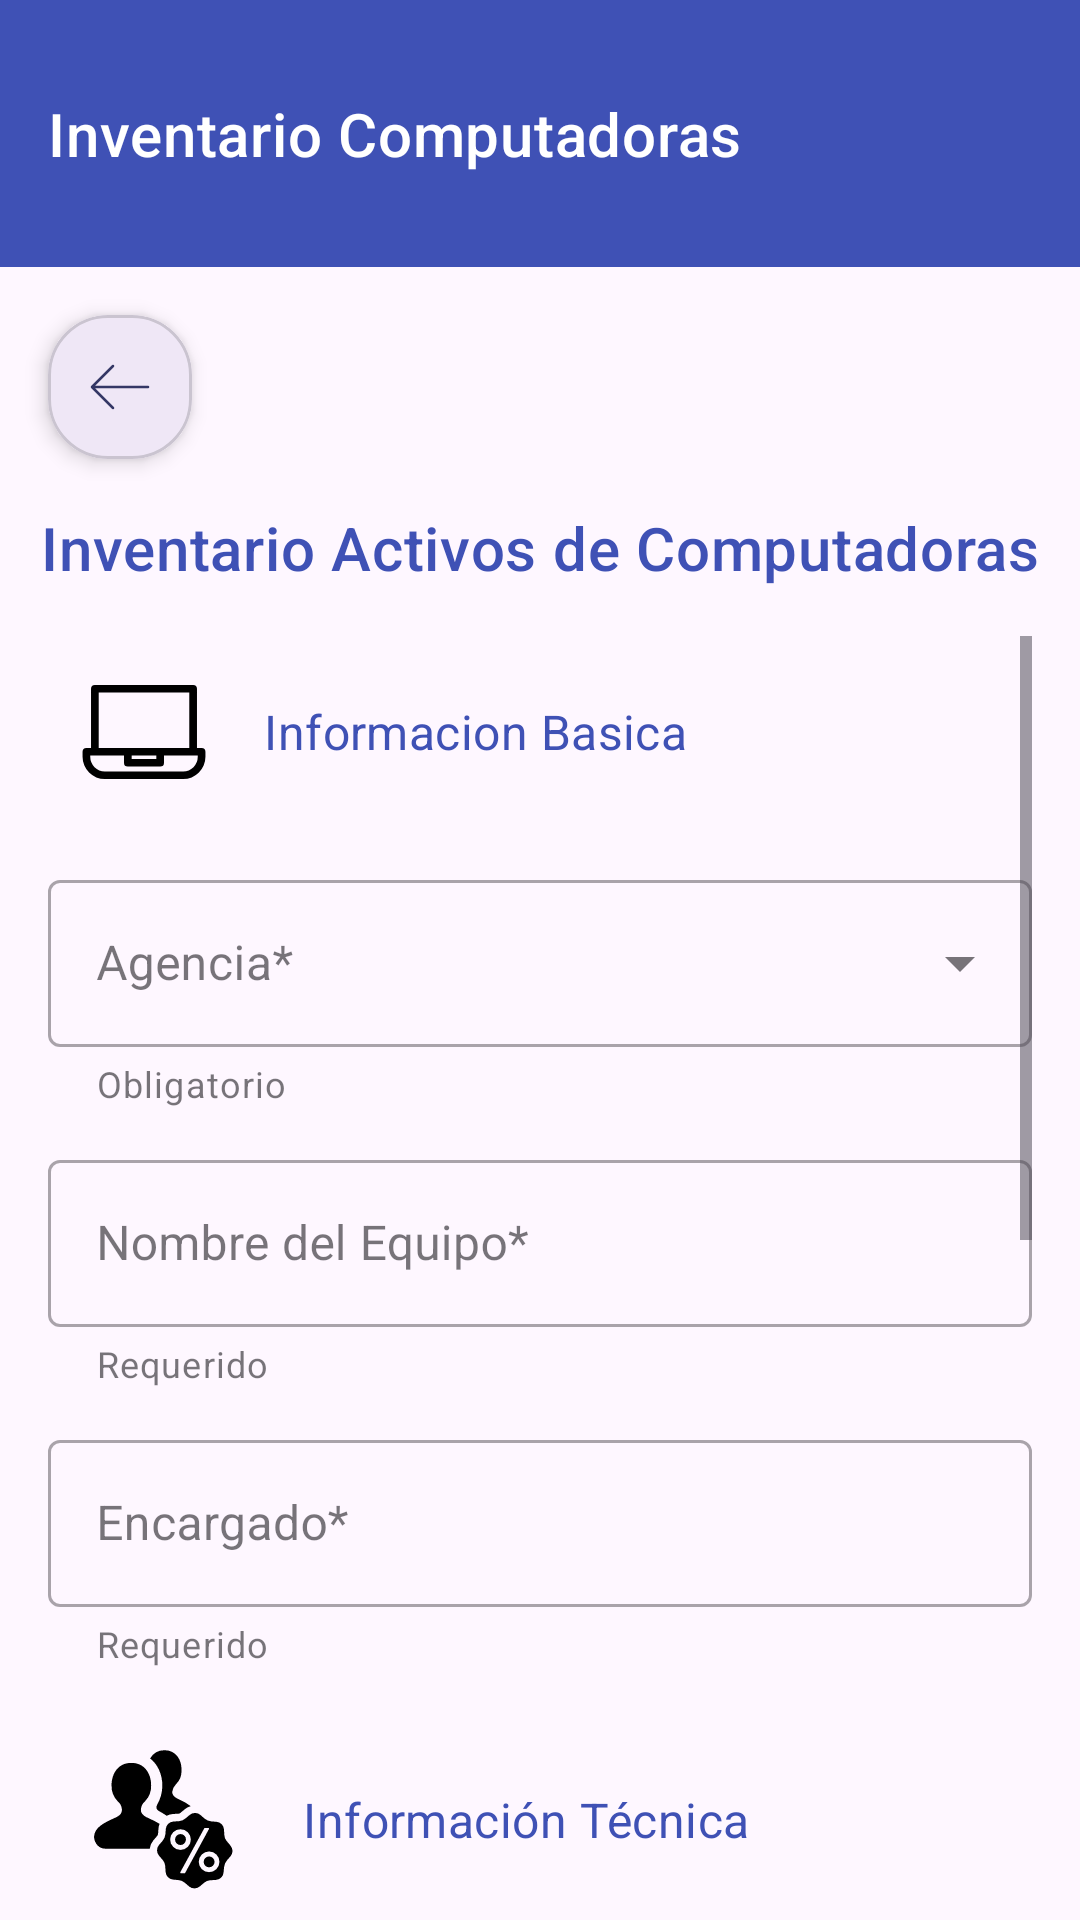

The Android layout XML behind this screen, and the referenced resources:
<!-- AndroidManifest.xml: application theme Theme.AppPractica -->
<!-- res/layout/inventario_computadoras.xml -->
<?xml version="1.0" encoding="utf-8"?>
<androidx.drawerlayout.widget.DrawerLayout xmlns:android="http://schemas.android.com/apk/res/android"
    xmlns:app="http://schemas.android.com/apk/res-auto"
    xmlns:tools="http://schemas.android.com/tools"
    android:id="@+id/main"
    android:layout_width="match_parent"
    android:layout_height="match_parent"
    tools:openDrawer="start">


    <LinearLayout
        android:layout_width="match_parent"
        android:layout_height="match_parent"
        android:orientation="vertical">


        <com.google.android.material.appbar.AppBarLayout
            android:layout_width="match_parent"
            android:layout_height="wrap_content">

            <com.google.android.material.appbar.MaterialToolbar
                android:id="@+id/topAppBar"
                style="@style/Widget.MaterialComponents.Toolbar.Primary"
                android:layout_width="match_parent"
                android:layout_height="89dp"
                android:backgroundTint="#3F51B5"
                app:title="Inventario Computadoras" />

        </com.google.android.material.appbar.AppBarLayout>


        <com.google.android.material.card.MaterialCardView
            android:id="@+id/card_boton_regresar"
            android:layout_width="wrap_content"
            android:layout_height="wrap_content"
            android:layout_marginStart="16dp"
            android:layout_marginTop="16dp"
            android:layout_marginBottom="8dp"
            app:cardCornerRadius="20dp"
            app:cardElevation="4dp"
            android:clickable="true"
            android:focusable="true">

            <ImageView
                android:id="@+id/boton_regresar"
                android:layout_width="48dp"
                android:layout_height="48dp"
                android:padding="10dp"
                android:src="@drawable/terurn2"
                android:background="?attr/selectableItemBackgroundBorderless"
                android:contentDescription="Regresar" />

        </com.google.android.material.card.MaterialCardView>


        <TextView
            android:id="@+id/textView12"
            android:layout_width="match_parent"
            android:layout_height="wrap_content"
            android:text="Inventario Activos de Computadoras"
            android:textAlignment="center"
            android:textAppearance="@style/TextAppearance.MaterialComponents.Headline6"
            android:textColor="#3F51B5"
            android:paddingTop="8dp"
            android:paddingBottom="16dp"/>

        <ScrollView
            android:layout_width="match_parent"
            android:layout_height="match_parent"
            android:paddingStart="16dp"
            android:paddingEnd="16dp">

            <LinearLayout
                android:id="@+id/layout_inventario"
                android:layout_width="match_parent"
                android:layout_height="wrap_content"
                android:orientation="vertical"
                android:paddingBottom="16dp">

                

                <TextView
                    android:layout_width="match_parent"
                    android:layout_height="wrap_content"
                    android:layout_marginBottom="12dp"
                    android:drawableStart="@drawable/ic_computer2"
                    android:drawablePadding="8dp"
                    android:gravity="center_vertical"
                    android:text="Informacion Basica"
                    android:textAppearance="@style/TextAppearance.MaterialComponents.Subtitle1"
                    android:textColor="#3F51B5" />

                <com.google.android.material.textfield.TextInputLayout
                    android:id="@+id/layout_agencia"
                    style="@style/Widget.MaterialComponents.TextInputLayout.OutlinedBox.ExposedDropdownMenu"
                    android:layout_width="match_parent"
                    android:layout_height="wrap_content"
                    android:layout_marginBottom="12dp"
                    android:hint="Agencia*"
                    app:helperText="Obligatorio">

                    <AutoCompleteTextView
                        android:id="@+id/nombre_agencia"
                        android:layout_width="match_parent"
                        android:layout_height="wrap_content"
                        android:inputType="none"
                        android:focusable="false"
                        android:clickable="true"
                        android:dropDownHeight="wrap_content"
                        android:dropDownWidth="match_parent"/>
                </com.google.android.material.textfield.TextInputLayout>




                <com.google.android.material.textfield.TextInputLayout
                    android:id="@+id/layout_equipo"
                    style="@style/Widget.MaterialComponents.TextInputLayout.OutlinedBox"
                    android:layout_width="match_parent"
                    android:layout_height="wrap_content"
                    android:layout_marginBottom="12dp"
                    android:hint="Nombre del Equipo*"
                    app:helperText="Requerido">

                    <com.google.android.material.textfield.TextInputEditText
                        android:id="@+id/nombre_equipo"
                        android:layout_width="match_parent"
                        android:layout_height="wrap_content"
                        android:inputType="textCapWords" />
                </com.google.android.material.textfield.TextInputLayout>

                <com.google.android.material.textfield.TextInputLayout
                    android:id="@+id/layout_encargado"
                    style="@style/Widget.MaterialComponents.TextInputLayout.OutlinedBox"
                    android:layout_width="match_parent"
                    android:layout_height="wrap_content"
                    android:layout_marginBottom="12dp"
                    android:hint="Encargado*"
                    app:helperText="Requerido">

                    <com.google.android.material.textfield.TextInputEditText
                        android:id="@+id/nombre_encargado"
                        android:layout_width="match_parent"
                        android:layout_height="wrap_content"
                        android:inputType="textPersonName" />
                </com.google.android.material.textfield.TextInputLayout>

                <TextView
                    android:layout_width="match_parent"
                    android:layout_height="wrap_content"
                    android:layout_marginBottom="12dp"
                    android:drawableStart="@drawable/informaciontecnica"
                    android:drawablePadding="8dp"
                    android:gravity="center_vertical"
                    android:text="Información Técnica"
                    android:textAppearance="@style/TextAppearance.MaterialComponents.Subtitle1"
                    android:textColor="#3F51B5" />


                <com.google.android.material.textfield.TextInputLayout
                    android:id="@+id/layout_windows"
                    style="@style/Widget.MaterialComponents.TextInputLayout.OutlinedBox.ExposedDropdownMenu"
                    android:layout_width="match_parent"
                    android:layout_height="wrap_content"
                    android:layout_marginBottom="12dp"
                    android:hint="Versión de Windows">

                    <AutoCompleteTextView
                        android:id="@+id/version_windows"
                        android:layout_width="match_parent"
                        android:layout_height="wrap_content"
                        android:inputType="none" />
                </com.google.android.material.textfield.TextInputLayout>

                <com.google.android.material.textfield.TextInputLayout
                    android:id="@+id/layout_ram"
                    style="@style/Widget.MaterialComponents.TextInputLayout.OutlinedBox.ExposedDropdownMenu"
                    android:layout_width="match_parent"
                    android:layout_height="wrap_content"
                    android:layout_marginBottom="12dp"
                    android:hint="Tamaño Memoria RAM (ej: 8GB)">

                    <AutoCompleteTextView
                        android:id="@+id/memoria_ram"
                        android:layout_width="match_parent"
                        android:layout_height="wrap_content"
                        android:inputType="none" />
                </com.google.android.material.textfield.TextInputLayout>

                <com.google.android.material.textfield.TextInputLayout
                    android:id="@+id/layout_antivirus"
                    style="@style/Widget.MaterialComponents.TextInputLayout.OutlinedBox.ExposedDropdownMenu"
                    android:layout_width="match_parent"
                    android:layout_height="wrap_content"
                    android:layout_marginBottom="12dp"
                    android:hint="Versión de Antivirus">

                    <AutoCompleteTextView
                        android:id="@+id/version_antivirus"
                        android:layout_width="match_parent"
                        android:layout_height="wrap_content"
                        android:inputType="none" />
                </com.google.android.material.textfield.TextInputLayout>

                <com.google.android.material.textfield.TextInputLayout
                    android:id="@+id/layout_ip"
                    style="@style/Widget.MaterialComponents.TextInputLayout.OutlinedBox"
                    android:layout_width="match_parent"
                    android:layout_height="wrap_content"
                    android:layout_marginBottom="12dp"
                    android:hint="Dirección IP">

                    <com.google.android.material.textfield.TextInputEditText
                        android:id="@+id/direccion_ip"
                        android:layout_width="match_parent"
                        android:layout_height="wrap_content"
                        android:inputType="textUri" />
                </com.google.android.material.textfield.TextInputLayout>

                <com.google.android.material.textfield.TextInputLayout
                    android:id="@+id/layout_activo"
                    style="@style/Widget.MaterialComponents.TextInputLayout.OutlinedBox"
                    android:layout_width="match_parent"
                    android:layout_height="wrap_content"
                    android:layout_marginBottom="24dp"
                    android:hint="Número de Activo">

                    <com.google.android.material.textfield.TextInputEditText
                        android:id="@+id/no_activo"
                        android:layout_width="match_parent"
                        android:layout_height="wrap_content"
                        android:inputType="textCapCharacters" />
                </com.google.android.material.textfield.TextInputLayout>

                
                <com.google.android.material.button.MaterialButton
                    android:id="@+id/boton_guardar"
                    style="@style/Widget.MaterialComponents.Button"
                    android:layout_width="wrap_content"
                    android:layout_height="wrap_content"
                    android:layout_gravity="center_horizontal"
                    android:layout_marginBottom="24dp"
                    android:backgroundTint="#3F51B5"
                    android:text="Guardar"
                    app:icon="@drawable/ic_guardar"
                    app:iconGravity="textStart" />

            </LinearLayout>
        </ScrollView>

    </LinearLayout>

</androidx.drawerlayout.widget.DrawerLayout>
<!-- resources referenced by this layout -->
<resources>
  <!-- drawable ic_computer2 (drawable) -->
  <vector xmlns:android="http://schemas.android.com/apk/res/android"
      android:width="64dp"
      android:height="64dp"
      android:viewportWidth="100"
      android:viewportHeight="100">
    <path
        android:pathData="M80,58.27L77.59,58.27L77.59,27.46a2,2 0,0 0,-2 -2L24.41,25.46a2,2 0,0 0,-2 2L22.41,58.27L20,58.27a2,2 0,0 0,-2 2v2.66A11.63,11.63 0,0 0,29.61 74.54L70.39,74.54A11.63,11.63 0,0 0,82 62.93L82,60.27A2,2 0,0 0,80 58.27ZM73.59,29.46L73.59,58.27L26.41,58.27L26.41,29.46ZM43.59,62.27L56.42,62.27L56.42,64L43.58,64ZM78,62.93a7.61,7.61 0,0 1,-7.61 7.61L29.61,70.54A7.61,7.61 0,0 1,22 62.93v-0.66L39.58,62.27L39.58,66a2,2 0,0 0,2 2L58.42,68a2,2 0,0 0,2 -2L60.42,62.27L78,62.27Z"
        android:fillColor="#000000"/>
  </vector>
  <!-- drawable ic_guardar: vector/xml drawable (drawable, 2745 chars, omitted) -->
  <!-- drawable informaciontecnica: vector/xml drawable (drawable, 2543 chars, omitted) -->
  <!-- drawable terurn2 (drawable) -->
  <vector xmlns:android="http://schemas.android.com/apk/res/android"
      android:width="800dp"
      android:height="800dp"
      android:viewportWidth="24"
      android:viewportHeight="24">
    <path
        android:pathData="M4,12L20,12M4,12L10,6M4,12L10,18"
        android:strokeLineJoin="round"
        android:strokeWidth="0.72"
        android:fillColor="#00000000"
        android:strokeColor="#343765"
        android:strokeLineCap="round"/>
  </vector>
  <style name="Theme.AppPractica" parent="Base.Theme.AppPractica" />
  <style name="Base.Theme.AppPractica" parent="Theme.Material3.DayNight.NoActionBar">
          
          
      </style>
</resources>
